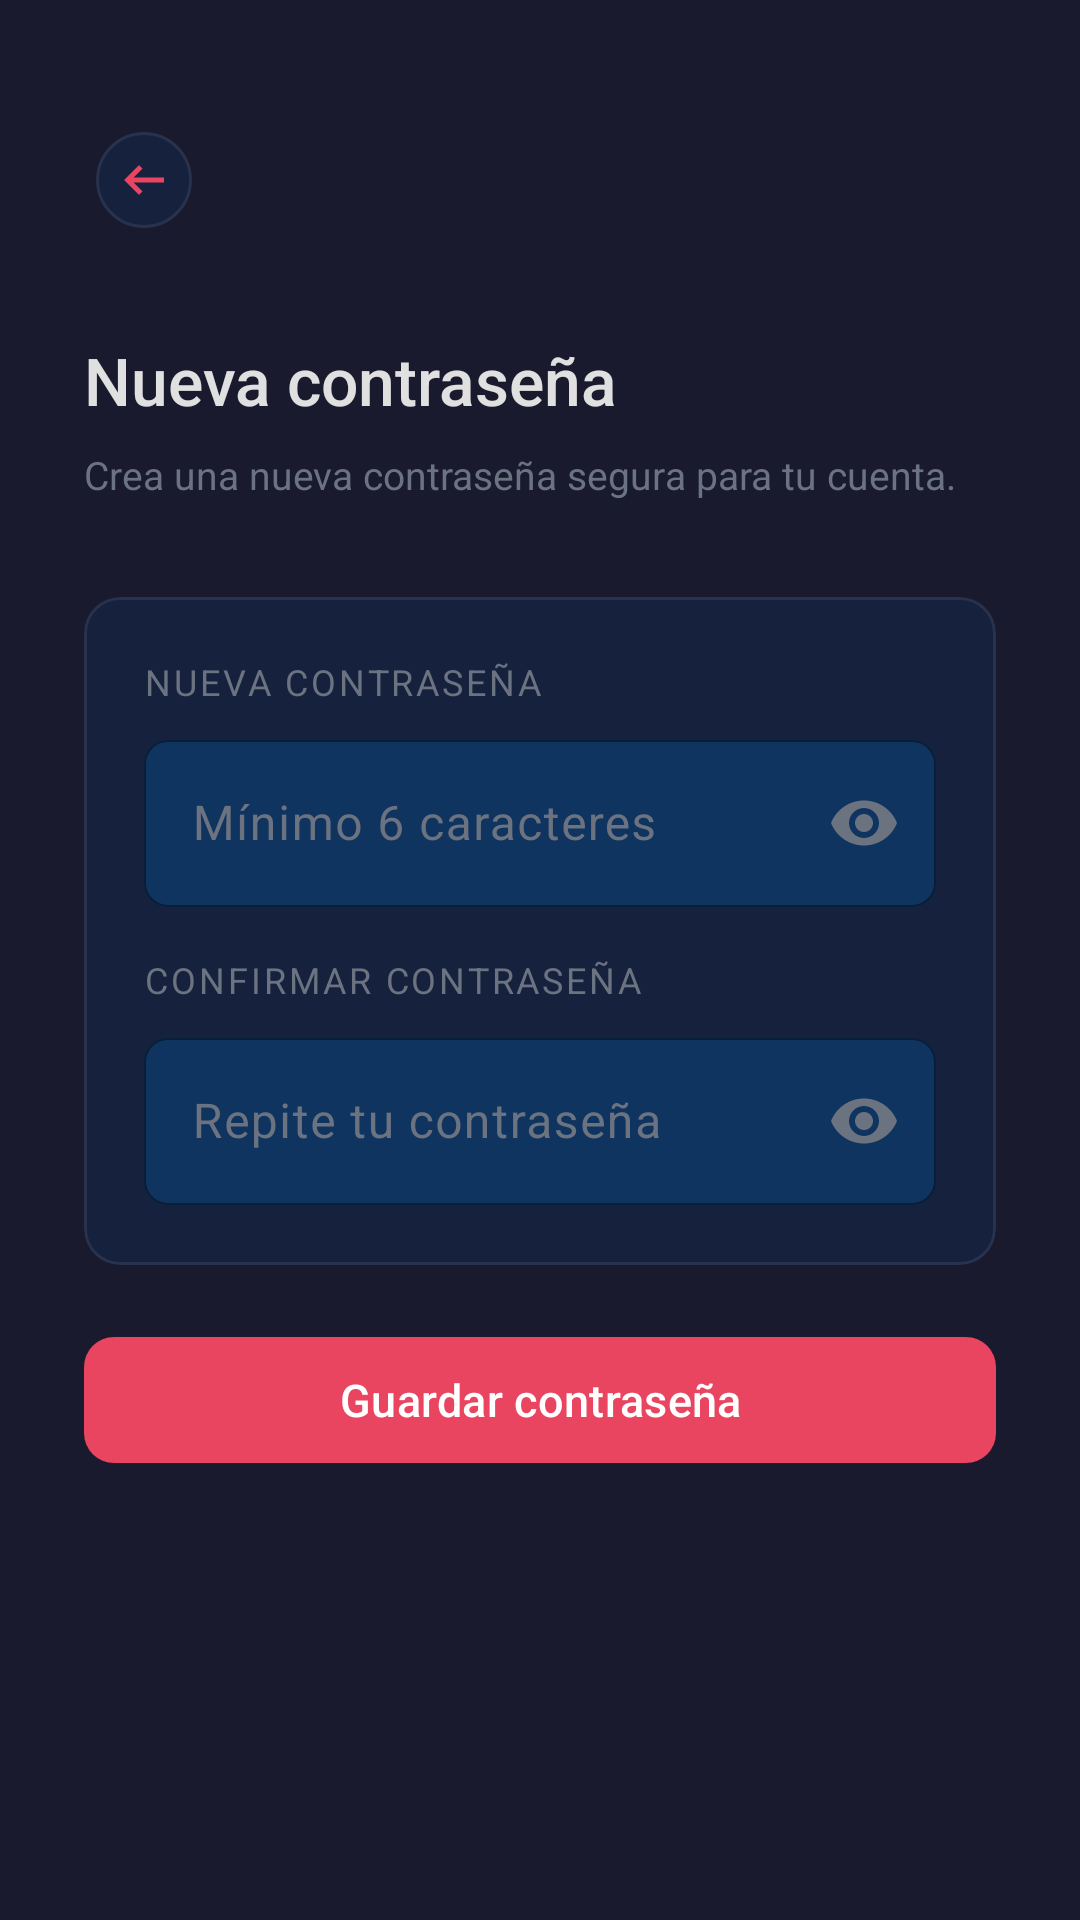

Produce the Android XML layout that renders to this screen, including the resource entries it uses.
<!-- AndroidManifest.xml: application theme Theme.Proyecto_DDM -->
<!-- res/layout/fragment_rpassword.xml -->
<?xml version="1.0" encoding="utf-8"?>
<ScrollView
    xmlns:android="http://schemas.android.com/apk/res/android"
    xmlns:app="http://schemas.android.com/apk/res-auto"
    xmlns:tools="http://schemas.android.com/tools"
    android:layout_width="match_parent"
    android:layout_height="match_parent"
    android:background="@color/gv_primary"
    android:fillViewport="true"
    tools:context=".fragments.RPasswordFragment">

    <LinearLayout
        android:layout_width="match_parent"
        android:layout_height="wrap_content"
        android:orientation="vertical"
        android:padding="28dp"
        android:gravity="center_horizontal">

        <com.google.android.material.button.MaterialButton
            android:id="@+id/btnBack"
            style="@style/Widget.Material3.Button.IconButton"
            android:layout_width="40dp"
            android:layout_height="40dp"
            android:layout_gravity="start"
            android:layout_marginTop="12dp"
            android:layout_marginBottom="32dp"
            app:backgroundTint="@color/gv_surface"
            app:cornerRadius="20dp"
            app:icon="@drawable/ic_outline_arrow_left_24"
            app:iconGravity="textStart"
            app:iconTint="@color/gv_accent"
            app:strokeColor="#14FFFFFF"
            app:strokeWidth="1dp" />

        <TextView
            android:layout_width="match_parent"
            android:layout_height="wrap_content"
            android:text="Nueva contraseña"
            android:textColor="@color/gv_on_surface"
            android:textSize="22sp"
            android:fontFamily="sans-serif-medium"
            android:layout_marginBottom="8dp" />

        <TextView
            android:id="@+id/tvEmailInfo"
            android:layout_width="match_parent"
            android:layout_height="wrap_content"
            android:text="Crea una nueva contraseña segura para tu cuenta."
            android:textColor="@color/gv_icon_inactive"
            android:textSize="13sp"
            android:lineSpacingExtra="4dp"
            android:layout_marginBottom="32dp" />

        <com.google.android.material.card.MaterialCardView
            android:layout_width="match_parent"
            android:layout_height="wrap_content"
            android:layout_marginBottom="20dp"
            app:cardBackgroundColor="@color/gv_surface"
            app:cardCornerRadius="12dp"
            app:cardElevation="0dp"
            app:strokeColor="#14FFFFFF"
            app:strokeWidth="1dp">

            <LinearLayout
                android:layout_width="match_parent"
                android:layout_height="wrap_content"
                android:orientation="vertical"
                android:padding="20dp">

                
                <TextView
                    android:layout_width="wrap_content"
                    android:layout_height="wrap_content"
                    android:layout_marginBottom="6dp"
                    android:text="Nueva contraseña"
                    android:textColor="@color/gv_icon_inactive"
                    android:textSize="12sp"
                    android:textAllCaps="true"
                    android:letterSpacing="0.08" />

                <com.google.android.material.textfield.TextInputLayout
                    android:id="@+id/tilNewPassword"
                    style="@style/GvInputLayout"
                    android:layout_width="match_parent"
                    android:layout_height="wrap_content"
                    android:layout_marginBottom="16dp"
                    android:hint="Mínimo 6 caracteres"
                    app:passwordToggleEnabled="true"
                    app:passwordToggleTint="@color/gv_icon_inactive">

                    <com.google.android.material.textfield.TextInputEditText
                        android:id="@+id/etNewPassword"
                        android:layout_width="match_parent"
                        android:layout_height="wrap_content"
                        android:inputType="textPassword"
                        android:maxLines="1" />

                </com.google.android.material.textfield.TextInputLayout>

                
                <TextView
                    android:layout_width="wrap_content"
                    android:layout_height="wrap_content"
                    android:layout_marginBottom="6dp"
                    android:text="Confirmar contraseña"
                    android:textColor="@color/gv_icon_inactive"
                    android:textSize="12sp"
                    android:textAllCaps="true"
                    android:letterSpacing="0.08" />

                <com.google.android.material.textfield.TextInputLayout
                    android:id="@+id/tilConfirmPassword"
                    style="@style/GvInputLayout"
                    android:layout_width="match_parent"
                    android:layout_height="wrap_content"
                    android:hint="Repite tu contraseña"
                    app:passwordToggleEnabled="true"
                    app:passwordToggleTint="@color/gv_icon_inactive">

                    <com.google.android.material.textfield.TextInputEditText
                        android:id="@+id/etConfirmPassword"
                        android:layout_width="match_parent"
                        android:layout_height="wrap_content"
                        android:inputType="textPassword"
                        android:maxLines="1" />

                </com.google.android.material.textfield.TextInputLayout>

            </LinearLayout>
        </com.google.android.material.card.MaterialCardView>

        <com.google.android.material.button.MaterialButton
            android:id="@+id/btnSave"
            android:layout_width="match_parent"
            android:layout_height="50dp"
            android:layout_marginBottom="32dp"
            android:text="Guardar contraseña"
            android:textSize="15sp"
            app:backgroundTint="@color/gv_accent"
            app:cornerRadius="10dp" />

    </LinearLayout>
</ScrollView>
<!-- resources referenced by this layout -->
<resources>
  <color name="gv_accent">#E94560</color>
  <color name="gv_icon_inactive">#FF6B7280</color>
  <color name="gv_on_surface">#FFE0E0E0</color>
  <color name="gv_primary">#1A1A2E</color>
  <color name="gv_surface">#16213E</color>
  <!-- drawable ic_outline_arrow_left_24 (drawable) -->
  <vector xmlns:android="http://schemas.android.com/apk/res/android" android:autoMirrored="true" android:height="24dp" android:tint="#4C4C4C" android:viewportHeight="960" android:viewportWidth="960" android:width="24dp">
  
      <path android:fillColor="@android:color/white" android:pathData="M400,720L160,480L400,240L456,298L314,440L800,440L800,520L314,520L456,662L400,720Z"/>
  
  </vector>
  <style name="GvInputLayout" parent="Widget.Material3.TextInputLayout.OutlinedBox">
          <item name="boxBackgroundColor">@color/gv_highlight</item>
          <item name="boxStrokeColor">@color/gv_icon_inactive</item>
          <item name="boxStrokeWidth">0.5dp</item>
          <item name="hintTextColor">@color/gv_icon_inactive</item>
          <item name="android:textColorHint">@color/gv_icon_inactive</item>
          <item name="boxCornerRadiusTopStart">8dp</item>
          <item name="boxCornerRadiusTopEnd">8dp</item>
          <item name="boxCornerRadiusBottomStart">8dp</item>
          <item name="boxCornerRadiusBottomEnd">8dp</item>
      </style>
  <style name="Theme.Proyecto_DDM" parent="Base.Theme.Proyecto_DDM" />
  <color name="gv_highlight">#0F3460</color>
  <style name="Base.Theme.Proyecto_DDM" parent="Theme.Material3.DayNight.NoActionBar">
          <item name="colorPrimary">@color/gv_accent</item>
          <item name="colorPrimaryVariant">@color/gv_accent_variant</item>
          <item name="colorOnPrimary">@color/gv_on_primary</item>
          <item name="colorSecondary">@color/gv_highlight</item>
          <item name="colorOnSecondary">@color/gv_on_primary</item>
          <item name="colorSurface">@color/gv_surface</item>
          <item name="colorOnSurface">@color/gv_on_surface</item>
          <item name="android:colorBackground">@color/gv_primary</item>
          <item name="android:statusBarColor">@color/gv_primary</item>
          <item name="android:navigationBarColor">@color/gv_bottom_bar</item>
      </style>
  <color name="gv_accent_variant">#C73652</color>
  <color name="gv_on_primary">#FFFFFFFF</color>
  <color name="gv_bottom_bar">#FF0D0D1A</color>
</resources>
